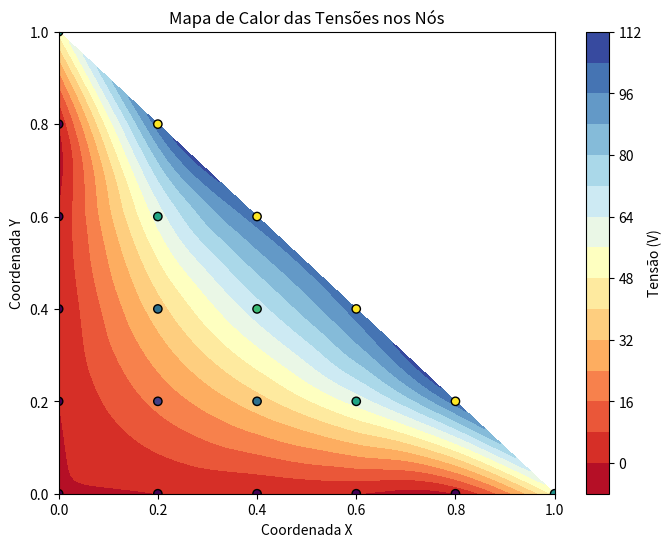

This figure's Python source:
import numpy as np
import matplotlib.pyplot as plt
from scipy.interpolate import griddata

NE = 25
ND = 21
NP = 15

NL = np.array([
    [1, 2, 7], [2, 8, 7], [2, 3, 8], [3, 9, 8], [3, 4, 9],
    [4, 10, 9], [4, 5, 10], [5, 11, 10], [5, 6, 11], [7, 8, 12],
    [8, 13, 12], [8, 9, 13], [9, 14, 13], [9, 10, 14], [10, 15, 14],
    [10, 11, 15], [12, 13, 16], [13, 17, 16], [13, 14, 17], [14, 18, 17],
    [14, 15, 18], [16, 17, 19], [17, 20, 19], [17, 18, 20], [19, 20, 21]
]) - 1

X = np.array([0.0, 0.2, 0.4, 0.6, 0.8, 1.0, 0.0, 0.2, 0.4, 0.6, 0.8, 0.0, 
              0.2, 0.4, 0.6, 0.0, 0.2, 0.4, 0.0, 0.2, 0.0])

Y = np.array([0.0, 0.0, 0.0, 0.0, 0.0, 0.0, 0.2, 0.2, 0.2, 0.2, 0.2, 0.4,
              0.4, 0.4, 0.4, 0.6, 0.6, 0.6, 0.8, 0.8, 1.0])

NDP = np.array([1, 2, 3, 4, 5, 6, 11, 15, 18, 20, 21, 19, 16, 12, 7]) - 1
VAL = np.array([0.0, 0.0, 0.0, 0.0, 0.0, 50.0, 100.0, 100.0, 100.0, 100.0, 50.0, 
                0.0, 0.0, 0.0, 0.0])

B = np.zeros((ND, 1))
C = np.zeros((ND, ND))

for I in range(NE):
    K = NL[I, :3]
    XL = X[K]
    YL = Y[K]
    P = np.zeros(3)
    Q = np.zeros(3)
    P[0] = YL[1] - YL[2]
    P[1] = YL[2] - YL[0]
    P[2] = YL[0] - YL[1]
    Q[0] = XL[2] - XL[1]
    Q[1] = XL[0] - XL[2]
    Q[2] = XL[1] - XL[0]
    AREA = 0.5 * abs(P[1] * Q[2] - Q[1] * P[2])
    CE = (np.outer(P, P) + np.outer(Q, Q)) / (4.0 * AREA)

    for J in range(3):
        IR = NL[I, J]
        IFLAG1 = 0
        for K in range(NP):
            if IR == NDP[K]:
                C[IR, IR] = 1.0
                B[IR] = VAL[K]
                IFLAG1 = 1
        if IFLAG1 == 0:
            for L in range(3):
                IC = NL[I, L]
                IFLAG2 = 0
                for K in range(NP):
                    if IC == NDP[K]:
                        B[IR] -= CE[J, L] * VAL[K]
                        IFLAG2 = 1
                if IFLAG2 == 0:
                    C[IR, IC] += CE[J, L]

V = np.linalg.solve(C, B)

grid_x, grid_y = np.mgrid[0:1:100j, 0:1:100j]
grid_z = griddata((X, Y), V.flatten(), (grid_x, grid_y), method='cubic')

plt.figure(figsize=(8, 6))
plt.contourf(grid_x, grid_y, grid_z, levels=14, cmap="RdYlBu")
plt.colorbar(label='Tensão (V)')
plt.scatter(X, Y, c=V, edgecolors='k')
plt.title('Mapa de Calor das Tensões nos Nós')
plt.xlabel('Coordenada X')
plt.ylabel('Coordenada Y')
plt.savefig('mapa_de_calor_tensoes.png')
plt.show()

print("ND, NE, NP:", ND, NE, NP)
print("Nós, X, Y, V:")
for i in range(ND):
    print(i + 1, X[i], Y[i], V[i, 0])